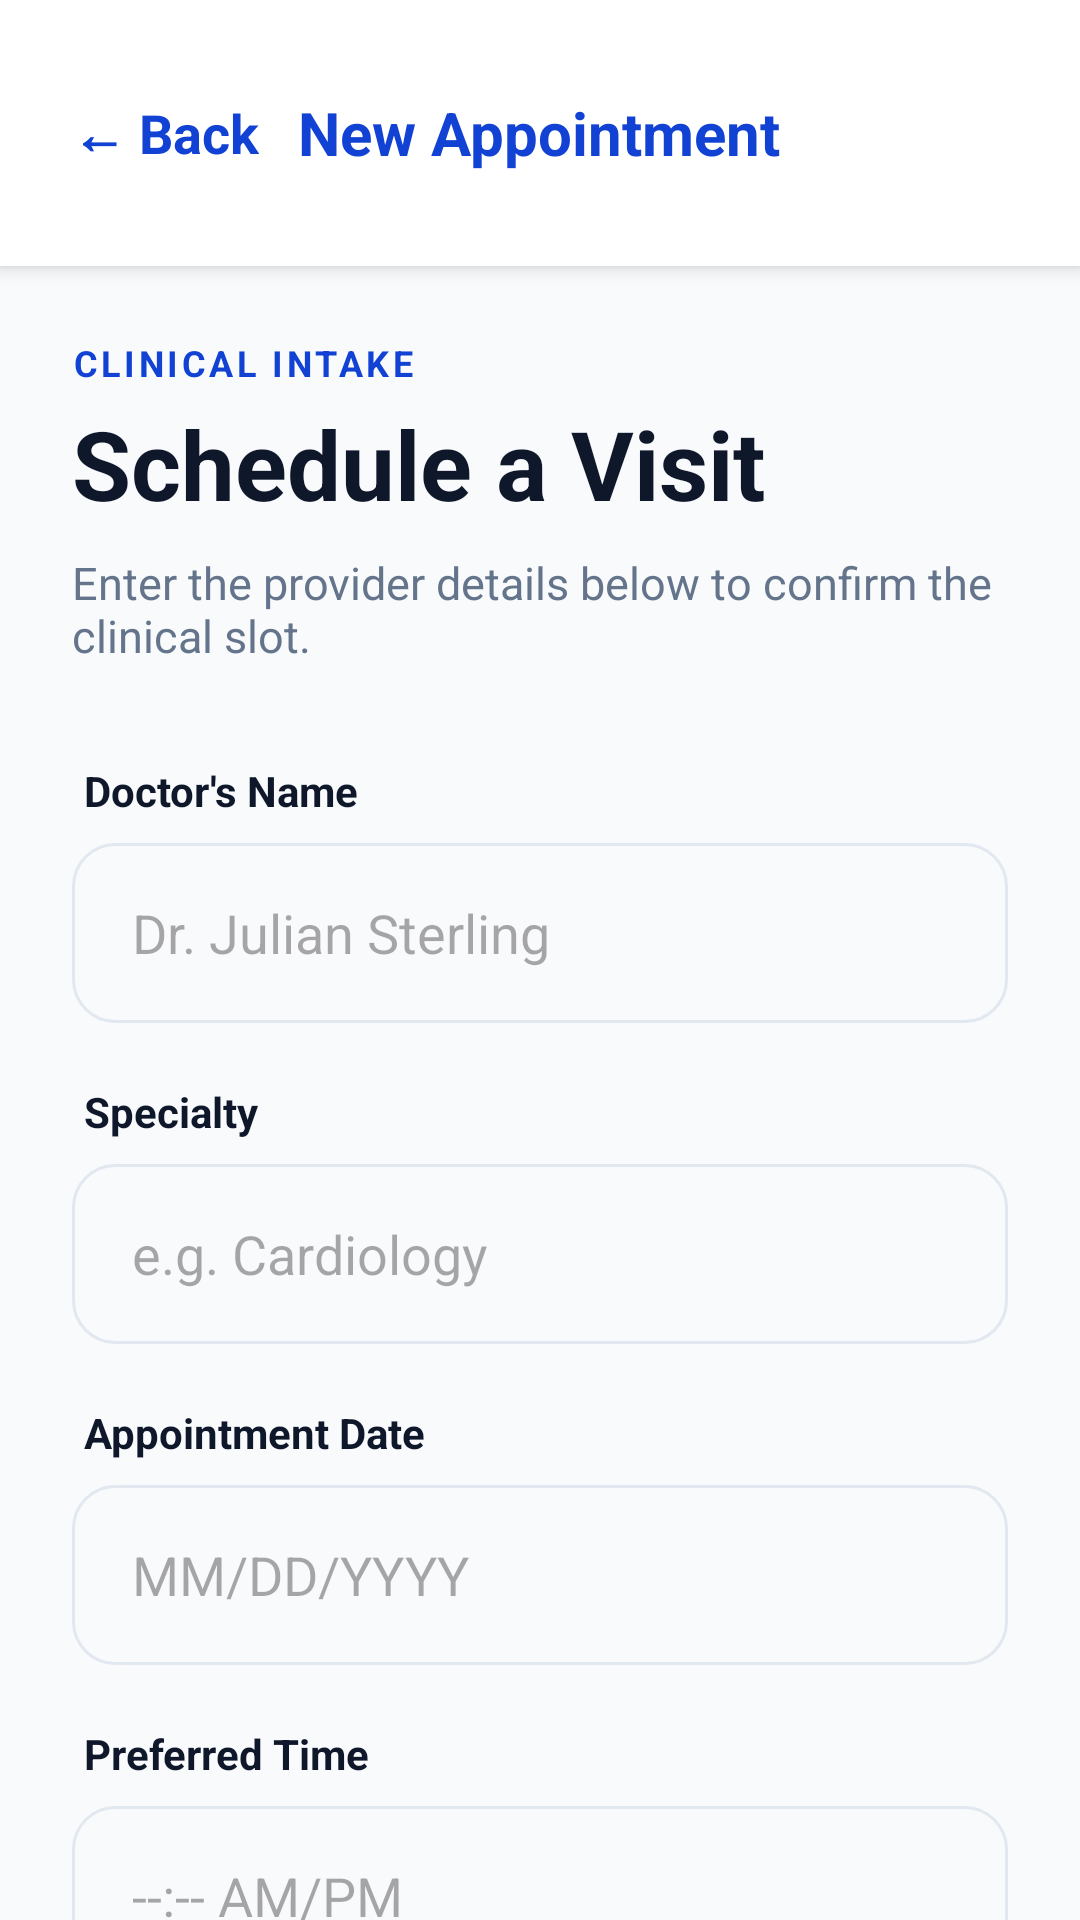

Write the Android layout XML for this screen, with the resource values it uses.
<!-- AndroidManifest.xml: application theme Theme.MediCarePlus -->
<!-- res/layout/activity_add_appointment.xml -->
<?xml version="1.0" encoding="utf-8"?>
<RelativeLayout xmlns:android="http://schemas.android.com/apk/res/android"
    xmlns:app="http://schemas.android.com/apk/res-auto"
    android:layout_width="match_parent"
    android:layout_height="match_parent"
    android:background="#F8FAFC">

    <RelativeLayout
        android:id="@+id/topBarAddApp"
        android:layout_width="match_parent"
        android:layout_height="wrap_content"
        android:paddingHorizontal="24dp"
        android:paddingTop="32dp"
        android:paddingBottom="16dp"
        android:background="#FFFFFF"
        android:elevation="4dp">

        <TextView
            android:id="@+id/btnBackFromAddApp"
            android:layout_width="wrap_content"
            android:layout_height="wrap_content"
            android:layout_alignParentStart="true"
            android:layout_centerVertical="true"
            android:text="← Back"
            android:textColor="#1142D4"
            android:textSize="18sp"
            android:textStyle="bold"
            android:paddingVertical="8dp"
            android:paddingEnd="16dp"
            android:clickable="true"
            android:focusable="true"
            android:background="?attr/selectableItemBackground"/>

        <TextView
            android:layout_width="wrap_content"
            android:layout_height="wrap_content"
            android:layout_centerInParent="true"
            android:text="New Appointment"
            android:textColor="#1142D4"
            android:textSize="20sp"
            android:textStyle="bold" />
    </RelativeLayout>

    <ScrollView
        android:layout_width="match_parent"
        android:layout_height="match_parent"
        android:layout_below="@id/topBarAddApp"
        android:fillViewport="true"
        android:scrollbars="none">

        <LinearLayout
            android:layout_width="match_parent"
            android:layout_height="wrap_content"
            android:orientation="vertical"
            android:padding="24dp">

            <TextView
                android:layout_width="match_parent"
                android:layout_height="wrap_content"
                android:text="CLINICAL INTAKE"
                android:textColor="#1142D4"
                android:textSize="12sp"
                android:textStyle="bold"
                android:letterSpacing="0.1"
                android:layout_marginBottom="4dp"/>

            <TextView
                android:layout_width="match_parent"
                android:layout_height="wrap_content"
                android:text="Schedule a Visit"
                android:textColor="#0F172A"
                android:textSize="32sp"
                android:textStyle="bold"
                android:layout_marginBottom="8dp"/>

            <TextView
                android:layout_width="match_parent"
                android:layout_height="wrap_content"
                android:text="Enter the provider details below to confirm the clinical slot."
                android:textColor="#64748B"
                android:textSize="15sp"
                android:layout_marginBottom="32dp"/>

            <TextView android:layout_width="wrap_content" android:layout_height="wrap_content" android:text="Doctor's Name" android:textStyle="bold" android:textColor="#0F172A" android:layout_marginBottom="8dp" android:layout_marginStart="4dp"/>
            <EditText
                android:id="@+id/etDoctorName"
                android:layout_width="match_parent"
                android:layout_height="60dp"
                android:layout_marginBottom="20dp"
                android:background="@drawable/bg_rounded_input"
                android:hint="Dr. Julian Sterling"
                android:textColor="#0F172A"
                android:paddingHorizontal="20dp"
                android:inputType="textPersonName" />

            <TextView android:layout_width="wrap_content" android:layout_height="wrap_content" android:text="Specialty" android:textStyle="bold" android:textColor="#0F172A" android:layout_marginBottom="8dp" android:layout_marginStart="4dp"/>
            <EditText
                android:id="@+id/etSpecialty"
                android:layout_width="match_parent"
                android:layout_height="60dp"
                android:layout_marginBottom="20dp"
                android:background="@drawable/bg_rounded_input"
                android:hint="e.g. Cardiology"
                android:textColor="#0F172A"
                android:paddingHorizontal="20dp"
                android:inputType="text" />

            <TextView android:layout_width="wrap_content" android:layout_height="wrap_content" android:text="Appointment Date" android:textStyle="bold" android:textColor="#0F172A" android:layout_marginBottom="8dp" android:layout_marginStart="4dp"/>
            <EditText
                android:id="@+id/etAppDate"
                android:layout_width="match_parent"
                android:layout_height="60dp"
                android:layout_marginBottom="20dp"
                android:background="@drawable/bg_rounded_input"
                android:hint="MM/DD/YYYY"
                android:textColor="#0F172A"
                android:paddingHorizontal="20dp"
                android:inputType="date" />

            <TextView android:layout_width="wrap_content" android:layout_height="wrap_content" android:text="Preferred Time" android:textStyle="bold" android:textColor="#0F172A" android:layout_marginBottom="8dp" android:layout_marginStart="4dp"/>
            <EditText
                android:id="@+id/etAppTime"
                android:layout_width="match_parent"
                android:layout_height="60dp"
                android:layout_marginBottom="20dp"
                android:background="@drawable/bg_rounded_input"
                android:hint="--:-- AM/PM"
                android:textColor="#0F172A"
                android:paddingHorizontal="20dp"
                android:inputType="time" />

            <Button
                android:id="@+id/btnSaveAppointment"
                android:layout_width="match_parent"
                android:layout_height="60dp"
                android:layout_marginTop="24dp"
                android:backgroundTint="#1142D4"
                android:text="Save Appointment"
                android:textColor="@android:color/white"
                android:textSize="16sp"
                android:textStyle="bold"
                app:cornerRadius="16dp" />

            <TextView
                android:layout_width="match_parent"
                android:layout_height="wrap_content"
                android:text="SECURE CLINICAL SUBMISSION"
                android:textColor="#94A3B8"
                android:textSize="10sp"
                android:textStyle="bold"
                android:letterSpacing="0.2"
                android:gravity="center"
                android:layout_marginTop="16dp"/>

        </LinearLayout>
    </ScrollView>
</RelativeLayout>
<!-- resources referenced by this layout -->
<resources>
  <!-- drawable bg_rounded_input (drawable) -->
  <?xml version="1.0" encoding="utf-8"?>
  <shape xmlns:android="http://schemas.android.com/apk/res/android"
      android:shape="rectangle">
      <solid android:color="#F8FAFC" />
  
      <corners android:radius="14dp" />
  
      <stroke
          android:width="1dp"
          android:color="#E2E8F0" />
  </shape>
  <style name="Theme.MediCarePlus" parent="Base.Theme.MediCarePlus" />
  <style name="Base.Theme.MediCarePlus" parent="Theme.Material3.DayNight.NoActionBar">
          
          
      </style>
</resources>
